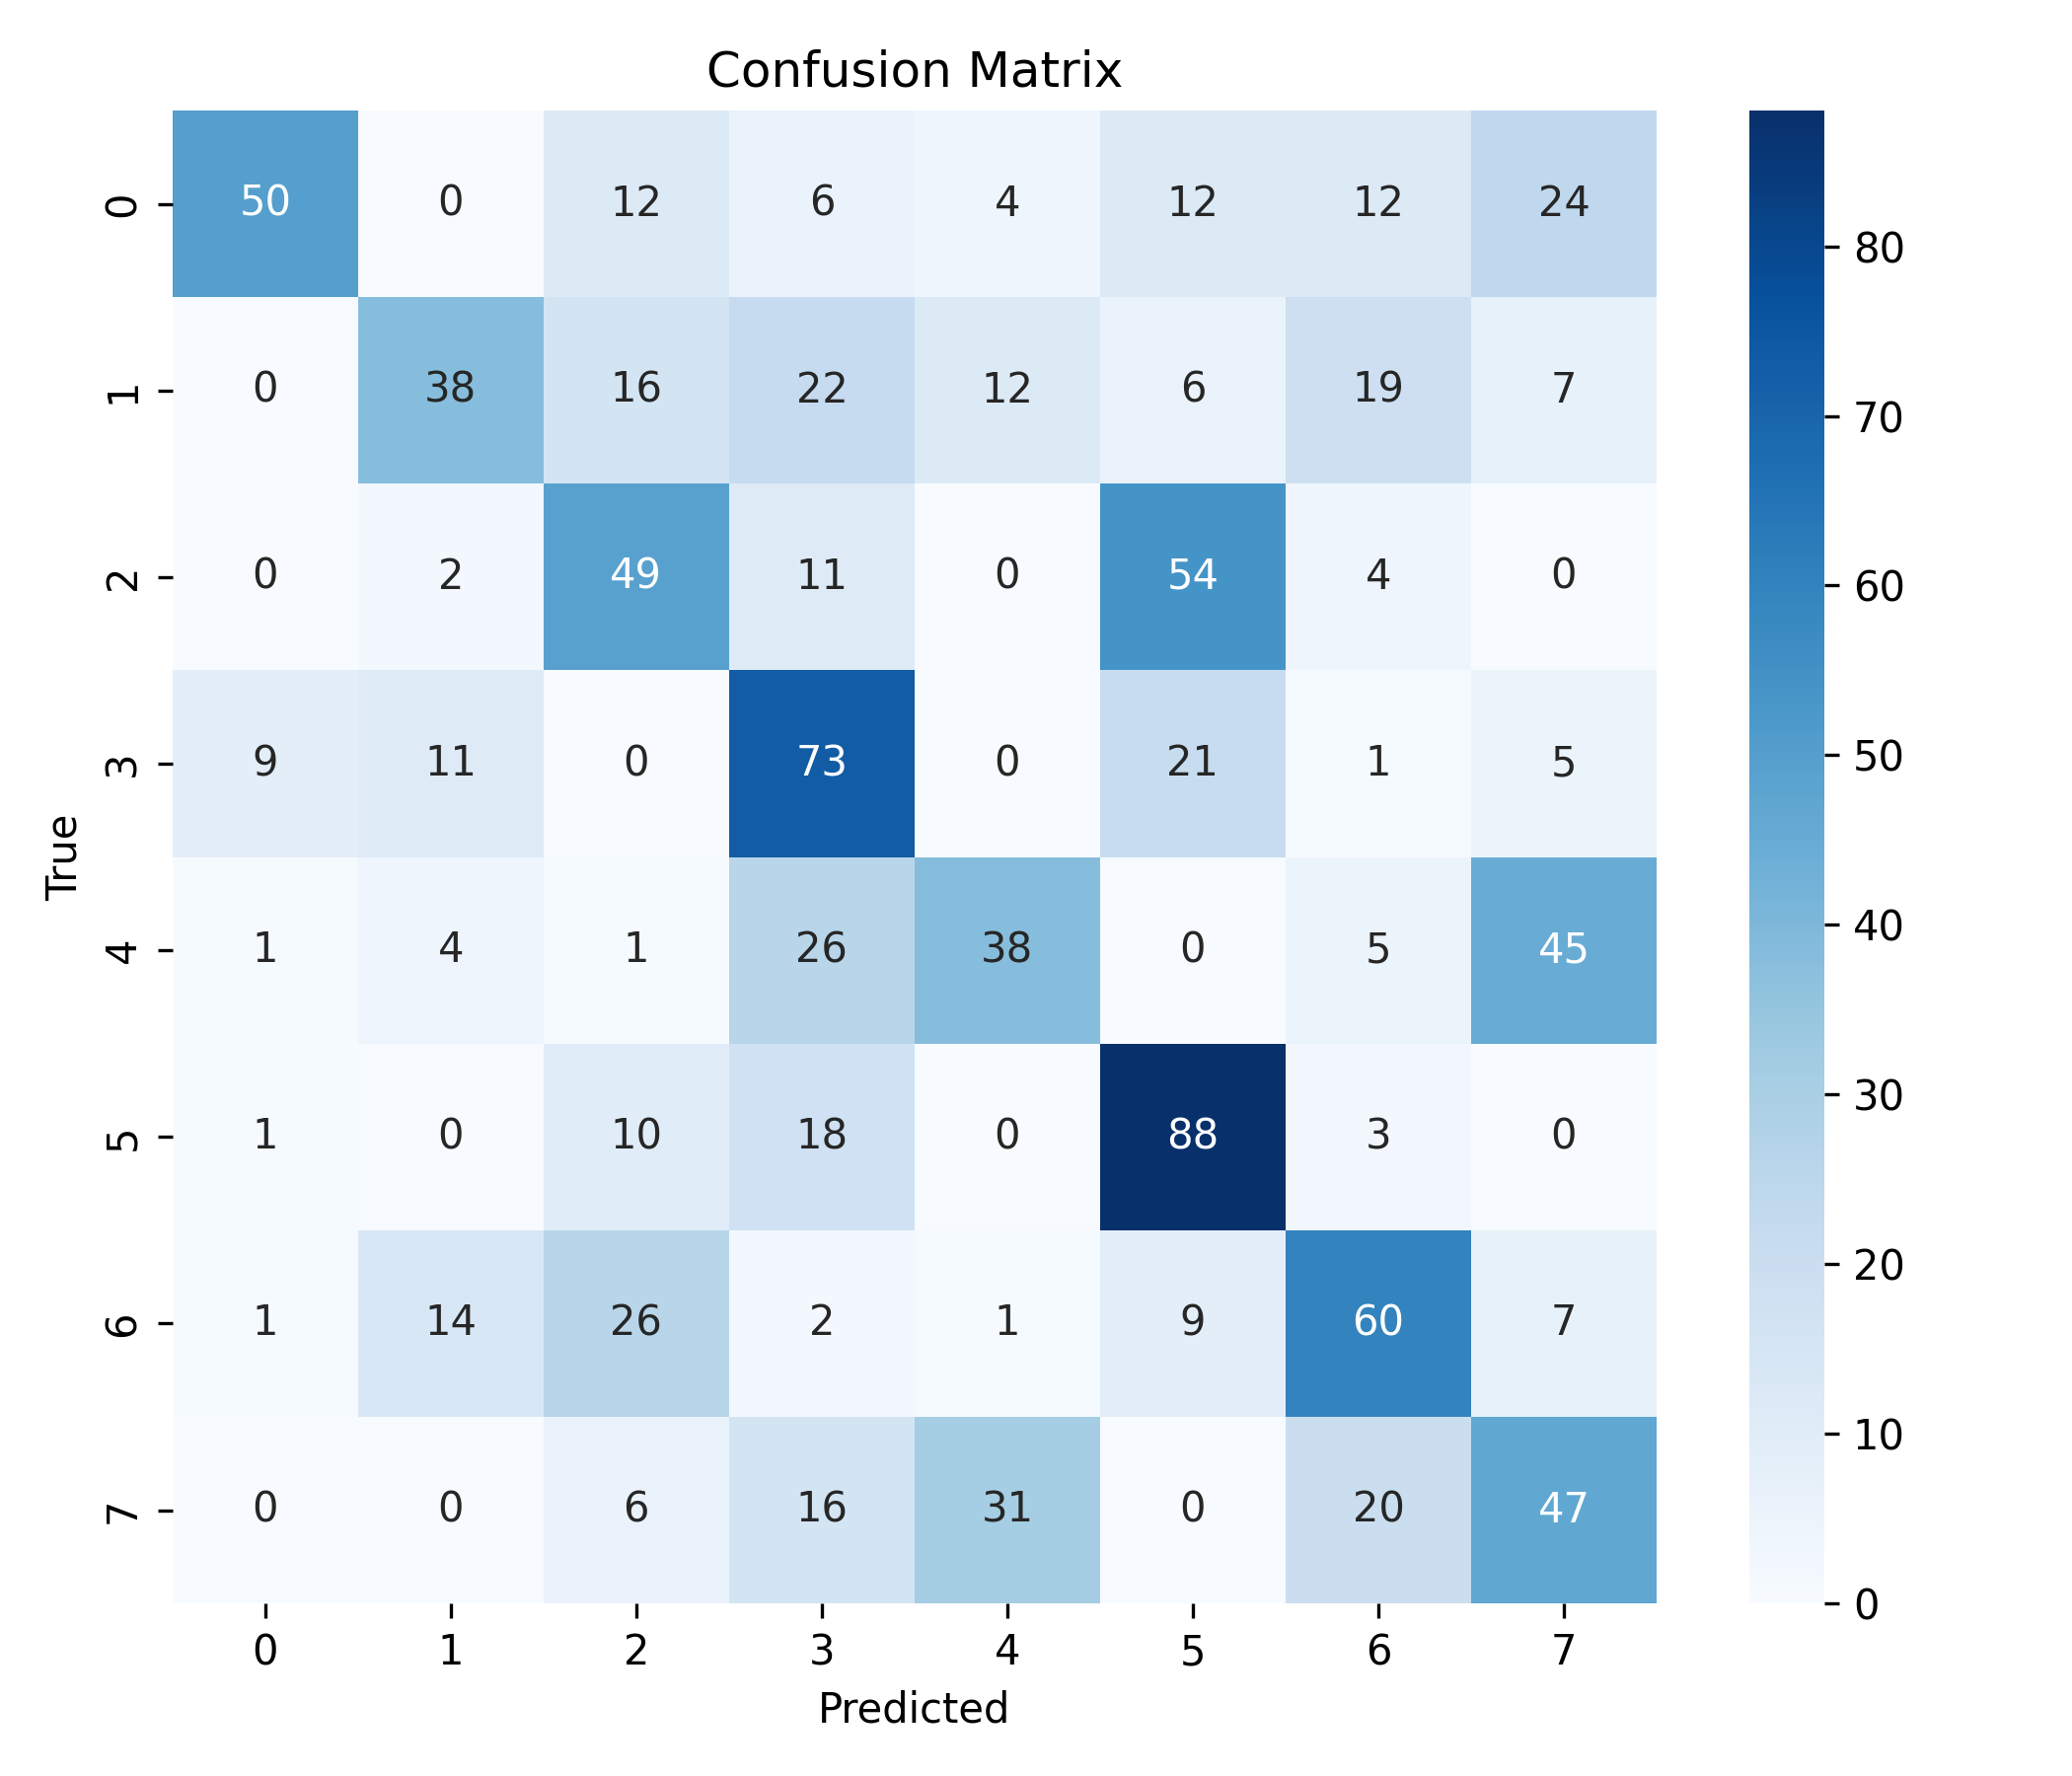

The table this chart was drawn from, first rows:
, 0, 1, 2, 3, 4, 5, 6, 7
0, 50, 0, 12, 6, 4, 12, 12, 24
1, 0, 38, 16, 22, 12, 6, 19, 7
2, 0, 2, 49, 11, 0, 54, 4, 0
3, 9, 11, 0, 73, 0, 21, 1, 5
4, 1, 4, 1, 26, 38, 0, 5, 45
5, 1, 0, 10, 18, 0, 88, 3, 0
6, 1, 14, 26, 2, 1, 9, 60, 7
7, 0, 0, 6, 16, 31, 0, 20, 47
